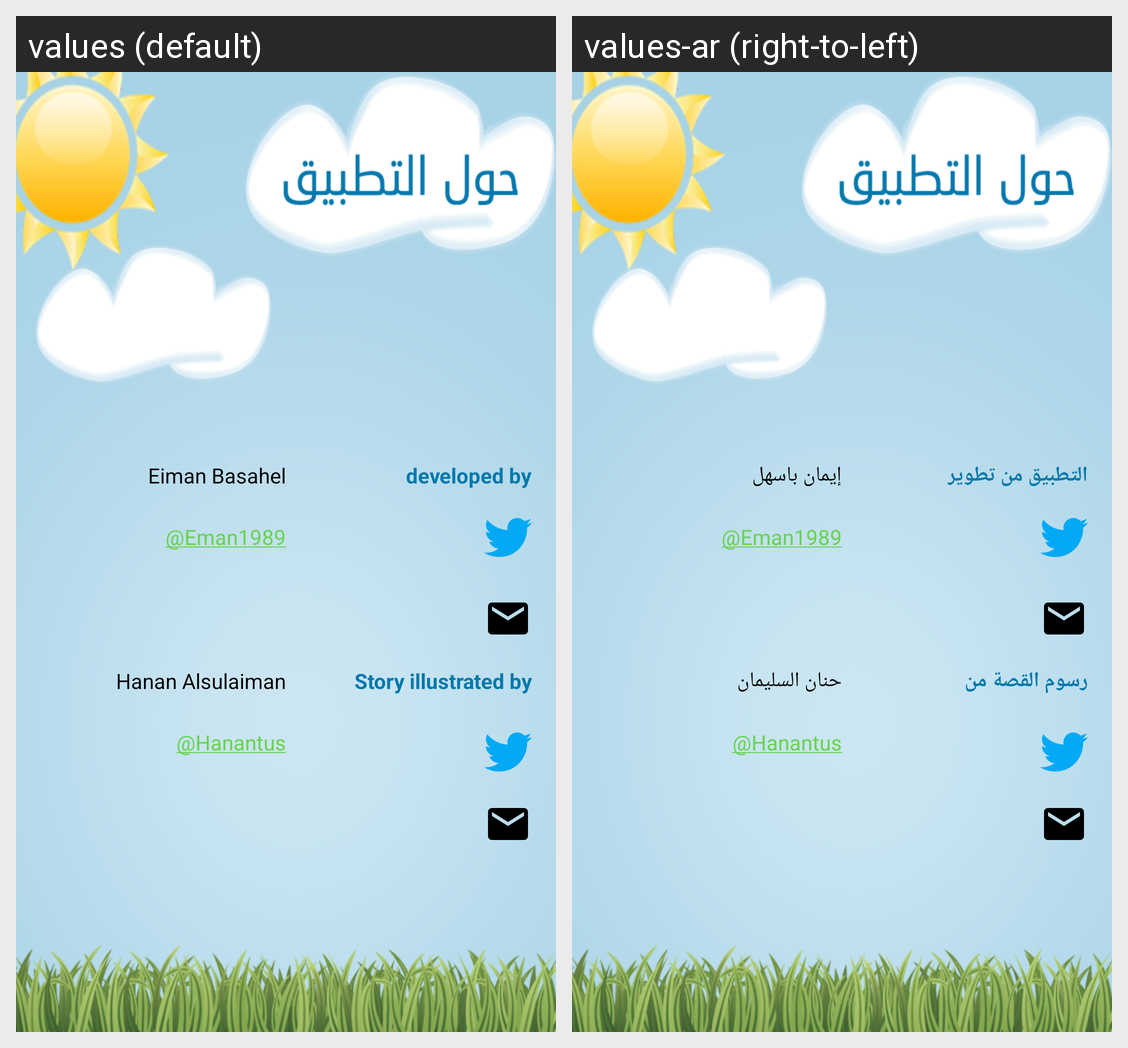

Translations of the strings shown on this Android screen, per locale in the grid:
Android screen res/layout/fragment_about.xml rendered under 2 locales, left to right: values (default), values-ar (right-to-left). Device: Nexus 5 (rendered at 1080×1920; each locale shown at half size, 540×960, under a caption strip naming it); theme AppTheme.NoActionBar.
Strings drawn on this screen, with the default value and each locale's value (text and hints the layout hard-codes, and strings that could not be matched under every locale, appear in the picture but are not listed):

txt_dev_title
  values: developed by
  values-ar: التطبيق من تطوير

txt_dev_name
  values: Eiman Basahel
  values-ar: إيمان باسهل

twitterdev
  values: @Eman1989
  values-ar: @Eman1989  [not translated; the default value is used]

txt_graphic_title
  values: Story illustrated by
  values-ar: رسوم القصة من

txt_graphic_name
  values: Hanan Alsulaiman
  values-ar: حنان السليمان

twittergraphic
  values: @Hanantus
  values-ar: @Hanantus  [not translated; the default value is used]
